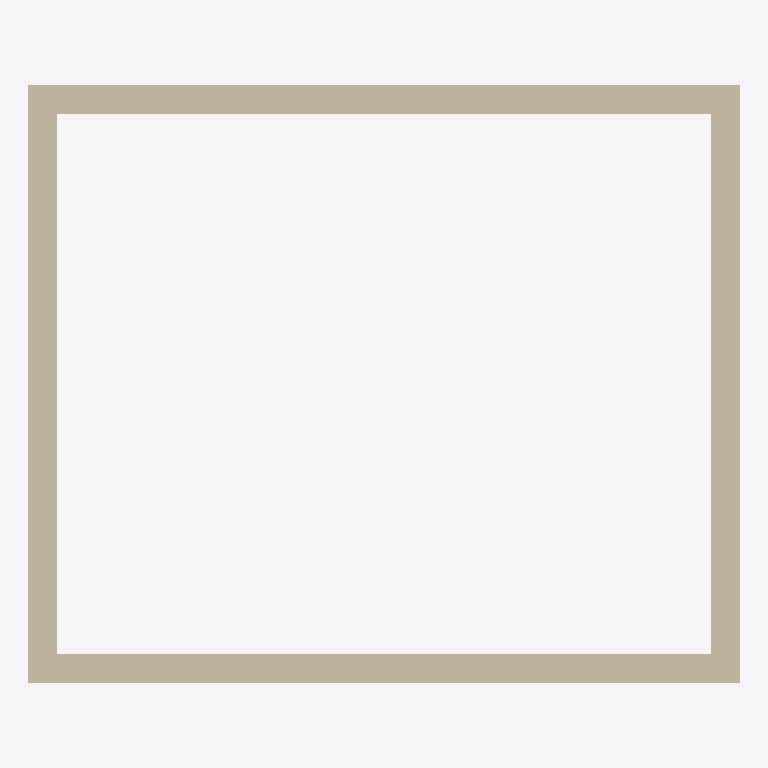
Plan cut of the same IFC building model at storey 'MM-BNK-B_zemin_kat' (level 1.20 m, cut at 2.60 m), seen from above with north up, elements coloured by IFC class: 4 walls (beige). Cut surfaces are drawn darker.
Extent 6.2 m × 5.2 m × 3.0 m (x, y, z). Storeys (1): MM-BNK-B_zemin_kat at 1.20 m. Elements (4): 4 IfcWall.

HEADER;
FILE_DESCRIPTION(('ViewDefinition [DesignTransferView]'),'2;1');
FILE_NAME('Kesit binası_B1.ifc','2026-11-16T12:00:00',(''),(''),'KentOS Mimari','KentOS Mimari','');
FILE_SCHEMA(('IFC4X3'));
ENDSEC;
DATA;
#12=IFCPROJECT('23IghJHOCOls7W8Env6cDE',$,'Kesit binası',$,$,'Kesit binası',$,(#10),#5);
#15=IFCSITE('09$UySuLLFzMCtT0aDEeah',$,'MM-SAH-Parsel',$,$,#14,$,$,.ELEMENT.,$,$,$,$,$);
#19=IFCBUILDING('2R1m4dnxIpmFWdGeEGxMXO',$,'MM-BNA-B_Blok',$,$,#18,$,'B Blok',.ELEMENT.,$,$,$);
#31=IFCBUILDINGSTOREY('0arK3$LlsrWO4i0a3pac4_',$,'MM-BNK-B_zemin_kat',$,$,#30,$,'B zemin kat',.ELEMENT.,0.0);
#102=IFCWALL('01eUHWMzrpX8WvhcwSdI2O',$,'MM-DVR',$,$,#90,#101,'01a1e460-5bdd-7384-8839-ae6e9c9d2098',.STANDARD.);
#52=IFCWALL('01eUHWMzrpX8Wvhco2QPtz',$,'MM-DVR',$,$,#40,#51,'01a1e460-5bdd-7384-8839-ae6c82699dfd',.STANDARD.);
#77=IFCWALL('01eUHWMzrpX8Wvhct44rKL',$,'MM-DVR',$,$,#65,#76,'01a1e460-5bdd-7384-8839-ae6dc4135515',.STANDARD.);
#127=IFCWALL('01eUHWMzrpX8WvhczulZzB',$,'MM-DVR',$,$,#115,#126,'01a1e460-5bdd-7384-8839-ae6f78be3f4b',.STANDARD.);
ENDSEC;
